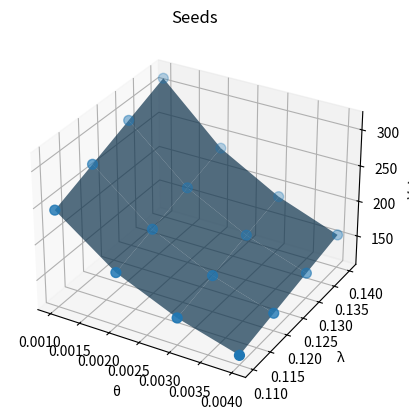

The script that saved this image:
import matplotlib.pyplot as plt
import numpy as np

lamda = [0.11, 0.12, 0.13, 0.14]
teta = [0.001, 0.002, 0.003, 0.004]
c = 0.002
gama = 0.00030

seeds = []

for i in range(len(lamda)):
    fila = []
    for j in range(len(teta)):
        fila.append((c/gama)*(lamda[i] / (teta[j] + c)))
    seeds.append(fila)

# Malla para la superficie
X, Y = np.meshgrid(teta, lamda)
Z = np.array(seeds)

fig = plt.figure()
ax = fig.add_subplot(111, projection='3d')

# Superficie
ax.plot_surface(X, Y, Z, alpha=0.7)

# Puntos
ax.scatter(X, Y, Z, marker='o', s=50)

ax.set_title('Seeds')
ax.set_xlabel('θ')
ax.set_ylabel('λ')
ax.set_zlabel('Valor')

plt.show()
